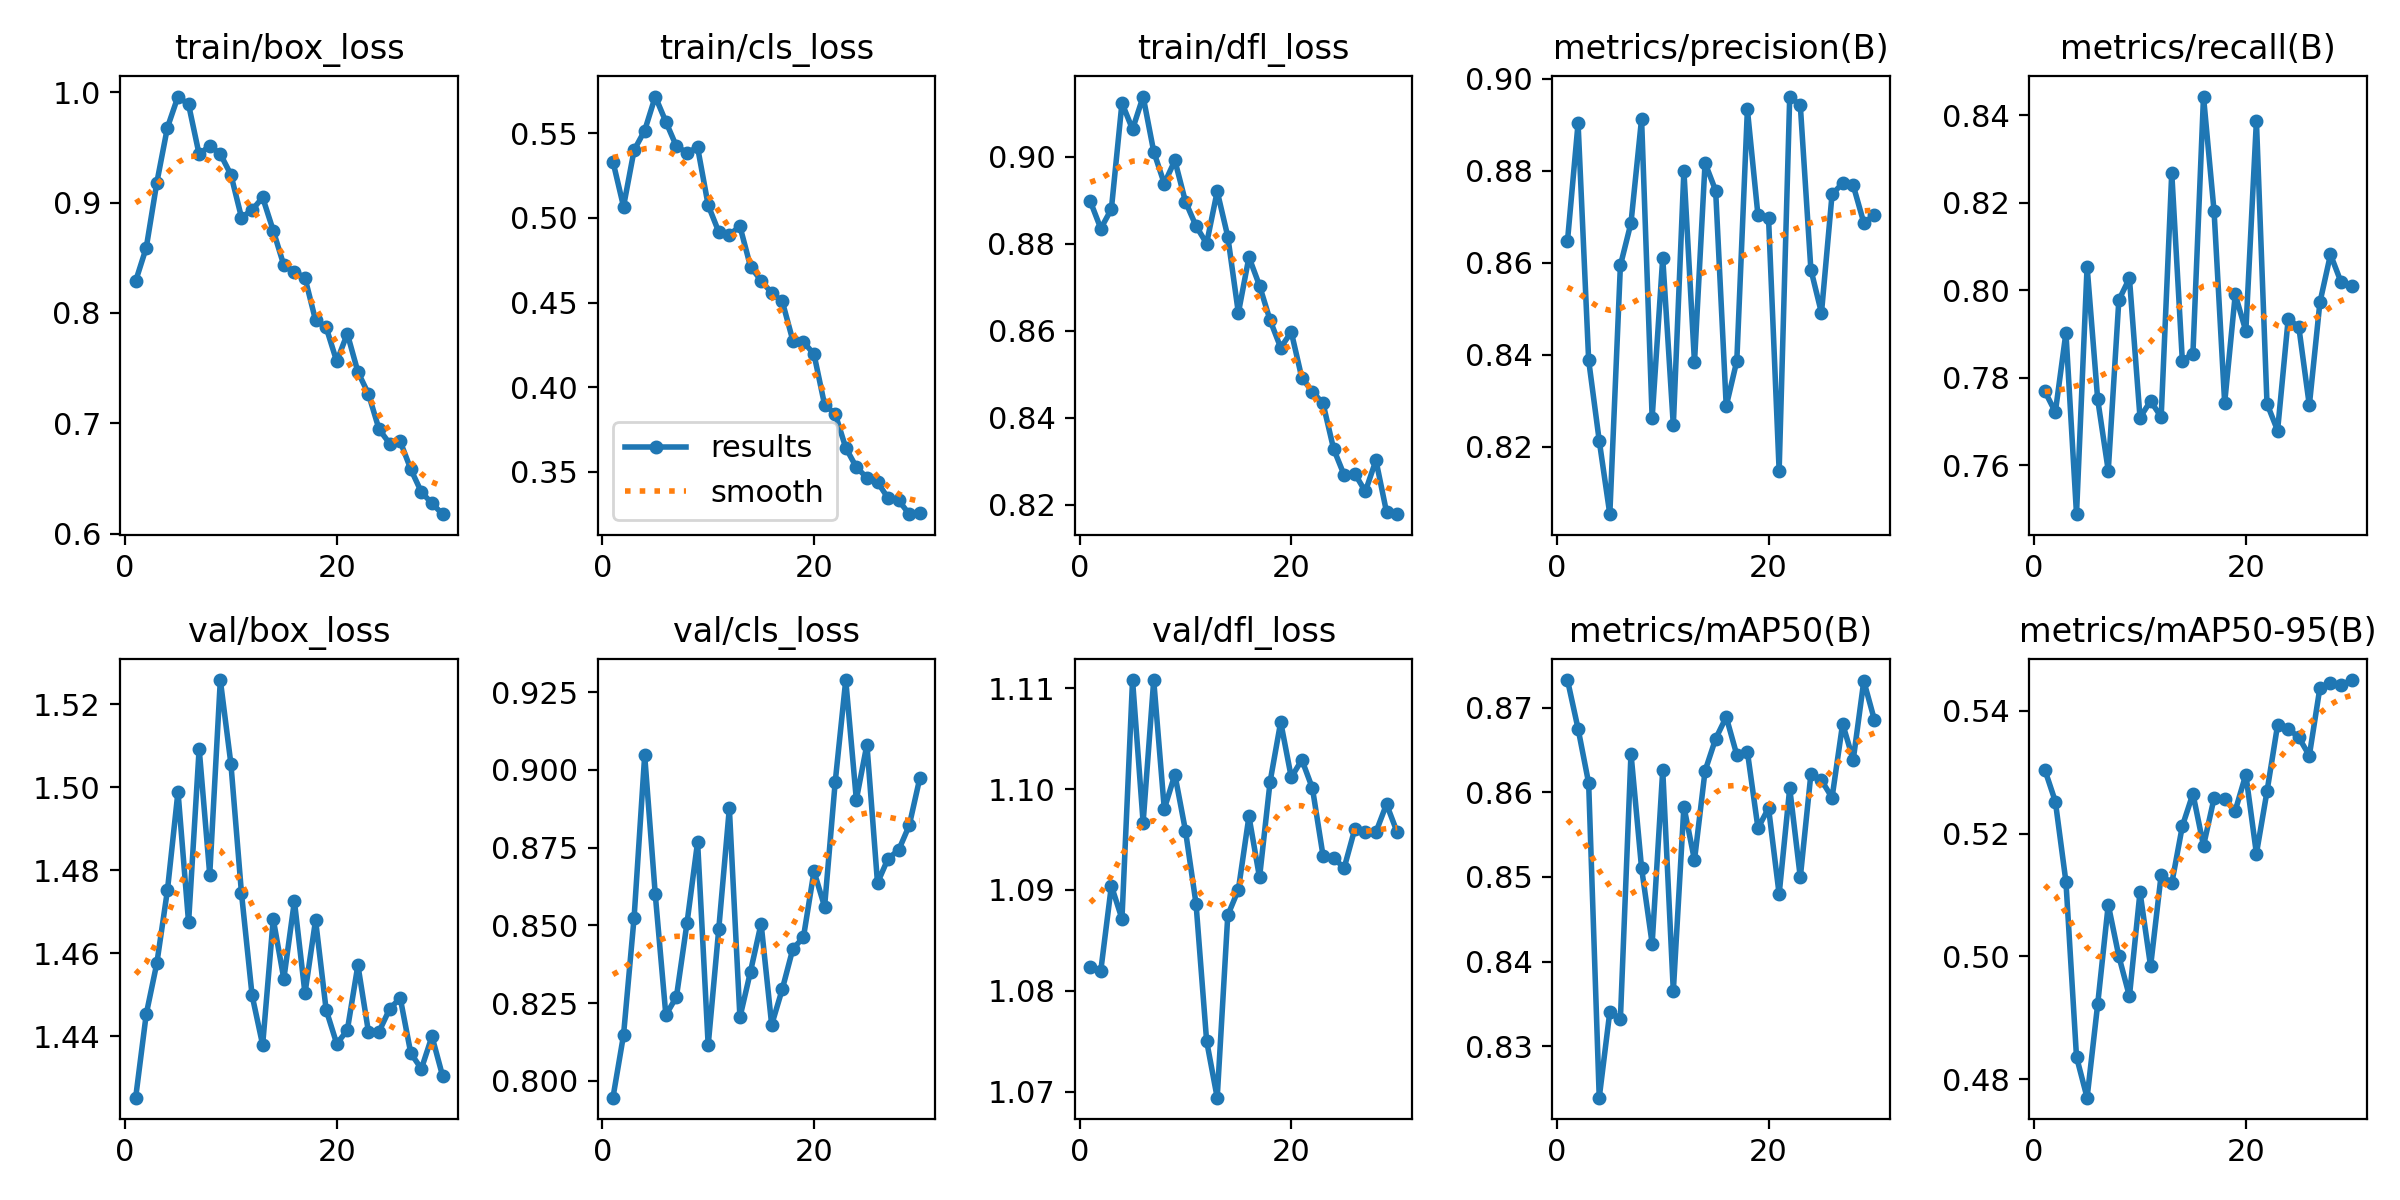

Values plotted in this chart, from the file beside it:
epoch, time, train/box_loss, train/cls_loss, train/dfl_loss, metrics/precision(B), metrics/recall(B), metrics/mAP50(B), metrics/mAP50-95(B), val/box_loss, val/cls_loss, val/dfl_loss, lr/pg0, lr/pg1, lr/pg2
1, 98.62, 0.8289, 0.5333, 0.8899, 0.8647, 0.777, 0.8732, 0.5304, 1.425, 0.7946, 1.082, 8.93617e-05, 8.93617e-05, 8.93617e-05
2, 193.4, 0.8591, 0.5067, 0.8835, 0.8903, 0.7722, 0.8675, 0.5252, 1.445, 0.8147, 1.082, 0.0001734, 0.0001734, 0.0001734
3, 287.3, 0.9181, 0.5401, 0.888, 0.8388, 0.7903, 0.8611, 0.5122, 1.458, 0.8525, 1.09, 0.0002516, 0.0002516, 0.0002516
4, 381.1, 0.9679, 0.5516, 0.9124, 0.8213, 0.7488, 0.824, 0.4836, 1.475, 0.9046, 1.087, 0.0002433, 0.0002433, 0.0002433
5, 475.2, 0.996, 0.5717, 0.9063, 0.8053, 0.8054, 0.8341, 0.477, 1.499, 0.8599, 1.111, 0.0002344, 0.0002344, 0.0002344
6, 570.4, 0.9888, 0.5569, 0.9139, 0.8594, 0.7751, 0.8332, 0.4922, 1.467, 0.8211, 1.097, 0.0002255, 0.0002255, 0.0002255
7, 664.1, 0.9435, 0.5423, 0.9012, 0.8686, 0.7588, 0.8646, 0.5084, 1.509, 0.827, 1.111, 0.0002165, 0.0002165, 0.0002165
8, 757.7, 0.9516, 0.5386, 0.8938, 0.8912, 0.7977, 0.851, 0.5, 1.479, 0.8508, 1.098, 0.0002076, 0.0002076, 0.0002076
9, 851.8, 0.944, 0.5417, 0.8992, 0.8263, 0.8028, 0.8421, 0.4935, 1.526, 0.8768, 1.101, 0.0001987, 0.0001987, 0.0001987
10, 945.4, 0.9252, 0.5075, 0.8897, 0.8611, 0.7709, 0.8626, 0.5105, 1.506, 0.8115, 1.096, 0.0001898, 0.0001898, 0.0001898
11, 1039, 0.8864, 0.4917, 0.8841, 0.8246, 0.7747, 0.8365, 0.4984, 1.474, 0.8489, 1.089, 0.0001809, 0.0001809, 0.0001809
12, 1133, 0.8933, 0.4901, 0.8801, 0.88, 0.7711, 0.8583, 0.5133, 1.45, 0.8877, 1.075, 0.000172, 0.000172, 0.000172
13, 1228, 0.9046, 0.495, 0.8921, 0.8383, 0.8268, 0.852, 0.5119, 1.438, 0.8204, 1.069, 0.0001631, 0.0001631, 0.0001631
14, 1322, 0.8747, 0.4712, 0.8817, 0.8817, 0.7839, 0.8625, 0.5212, 1.468, 0.8351, 1.087, 0.0001542, 0.0001542, 0.0001542
15, 1416, 0.8432, 0.4629, 0.8641, 0.8757, 0.7855, 0.8663, 0.5265, 1.454, 0.8506, 1.09, 0.0001453, 0.0001453, 0.0001453
16, 1510, 0.8375, 0.4557, 0.877, 0.8288, 0.8443, 0.8689, 0.518, 1.473, 0.818, 1.097, 0.0001364, 0.0001364, 0.0001364
17, 1604, 0.8318, 0.4507, 0.8704, 0.8386, 0.818, 0.8644, 0.5258, 1.45, 0.8295, 1.091, 0.0001274, 0.0001274, 0.0001274
18, 1698, 0.7934, 0.4275, 0.8624, 0.8933, 0.7743, 0.8648, 0.5256, 1.468, 0.8424, 1.101, 0.0001185, 0.0001185, 0.0001185
19, 1792, 0.787, 0.4268, 0.8561, 0.8702, 0.799, 0.8558, 0.5237, 1.446, 0.8461, 1.107, 0.0001096, 0.0001096, 0.0001096
20, 1887, 0.7561, 0.4194, 0.8597, 0.8696, 0.7907, 0.8581, 0.5296, 1.438, 0.8674, 1.101, 0.0001007, 0.0001007, 0.0001007
21, 1984, 0.7812, 0.3896, 0.8491, 0.8148, 0.8387, 0.848, 0.5167, 1.442, 0.856, 1.103, 9.18e-05, 9.18e-05, 9.18e-05
22, 2079, 0.7467, 0.3842, 0.846, 0.8961, 0.7741, 0.8605, 0.5269, 1.457, 0.896, 1.1, 8.289e-05, 8.289e-05, 8.289e-05
23, 2175, 0.7266, 0.3641, 0.8433, 0.8942, 0.7679, 0.85, 0.5376, 1.441, 0.9289, 1.093, 7.398e-05, 7.398e-05, 7.398e-05
24, 2273, 0.6946, 0.3527, 0.8329, 0.8585, 0.7934, 0.8621, 0.5371, 1.441, 0.8904, 1.093, 6.507e-05, 6.507e-05, 6.507e-05
25, 2368, 0.6818, 0.3464, 0.8268, 0.8491, 0.7917, 0.8614, 0.5357, 1.447, 0.9081, 1.092, 5.616e-05, 5.616e-05, 5.616e-05
26, 2462, 0.6836, 0.3439, 0.8272, 0.8748, 0.7737, 0.8594, 0.5327, 1.449, 0.8636, 1.096, 4.725e-05, 4.725e-05, 4.725e-05
27, 2556, 0.6584, 0.3343, 0.8231, 0.8773, 0.7972, 0.8681, 0.5437, 1.436, 0.8715, 1.096, 3.834e-05, 3.834e-05, 3.834e-05
28, 2652, 0.6378, 0.333, 0.8303, 0.8768, 0.8082, 0.8638, 0.5444, 1.432, 0.8742, 1.096, 2.943e-05, 2.943e-05, 2.943e-05
29, 2747, 0.6276, 0.3249, 0.8184, 0.8687, 0.8018, 0.8731, 0.5442, 1.44, 0.8821, 1.099, 2.052e-05, 2.052e-05, 2.052e-05
30, 2841, 0.6178, 0.3257, 0.8178, 0.8703, 0.801, 0.8686, 0.545, 1.431, 0.8974, 1.096, 1.161e-05, 1.161e-05, 1.161e-05
